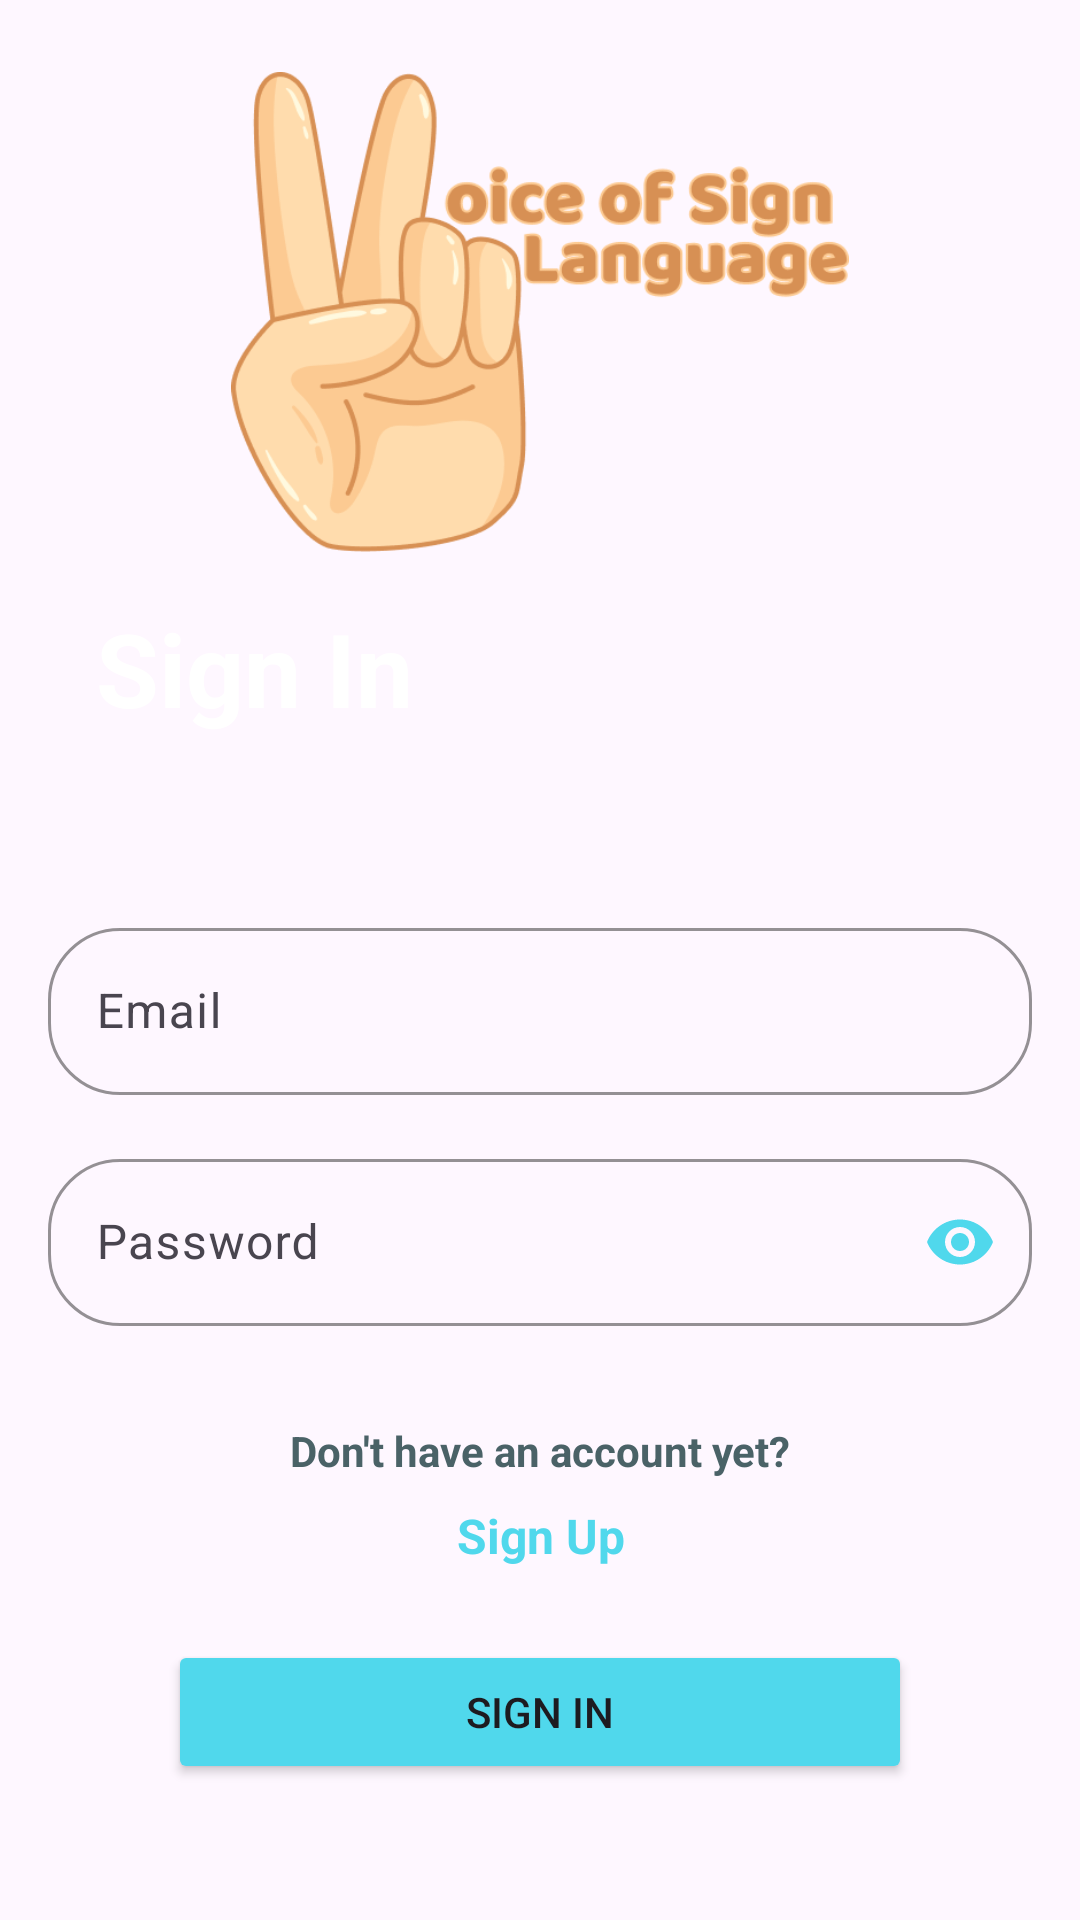

Here is an Android app screen rendered from its layout file. Give the layout XML and the strings, colors and styles it references.
<!-- AndroidManifest.xml: application theme Theme.VSL -->
<!-- res/layout/activity_sign_in.xml -->
<?xml version="1.0" encoding="utf-8"?>
<androidx.constraintlayout.widget.ConstraintLayout xmlns:android="http://schemas.android.com/apk/res/android"
    xmlns:app="http://schemas.android.com/apk/res-auto"
    xmlns:tools="http://schemas.android.com/tools"
    android:layout_width="match_parent"
    android:layout_height="match_parent"
    android:background="@drawable/screen"
    tools:context=".ui.signin.SignInActivity">


    <ImageView
        android:id="@+id/imageView2"
        android:layout_width="0dp"
        android:layout_height="160dp"
        android:layout_marginStart="24dp"
        android:layout_marginTop="24dp"
        android:layout_marginEnd="24dp"
        app:layout_constraintEnd_toEndOf="parent"
        app:layout_constraintStart_toStartOf="parent"
        app:layout_constraintTop_toTopOf="parent"
        app:srcCompat="@drawable/logo_vsl2" />

    <com.google.android.material.textfield.TextInputLayout
        android:id="@+id/edtEmail"
        android:layout_width="match_parent"
        android:layout_height="wrap_content"
        android:layout_marginStart="16dp"
        android:layout_marginTop="120dp"
        android:layout_marginEnd="16dp"
        app:boxStrokeColor="@color/blue"
        app:boxCornerRadiusBottomEnd="24dp"
        app:boxCornerRadiusBottomStart="24dp"
        app:boxCornerRadiusTopEnd="24dp"
        app:boxCornerRadiusTopStart="24dp"
        app:layout_constraintEnd_toEndOf="parent"
        app:layout_constraintStart_toStartOf="parent"
        app:layout_constraintTop_toBottomOf="@+id/imageView2"
        style="@style/ThemeOverlay.Material3.AutoCompleteTextView.OutlinedBox">

        <com.google.android.material.textfield.TextInputEditText
            android:id="@+id/edtInnerEmail"
            android:layout_width="match_parent"
            android:layout_height="wrap_content"
            android:textColor="@color/blue"
            android:hint="@string/email"
            android:inputType="textEmailAddress"/>

    </com.google.android.material.textfield.TextInputLayout>

    <com.google.android.material.textfield.TextInputLayout
        android:id="@+id/edtPassword"
        android:layout_width="match_parent"
        android:layout_height="wrap_content"
        android:layout_marginStart="16dp"
        android:layout_marginTop="16dp"
        android:layout_marginEnd="16dp"
        app:passwordToggleEnabled="true"
        app:passwordToggleTint="@color/blue"
        app:boxStrokeColor="@color/blue"
        app:boxCornerRadiusBottomEnd="24dp"
        app:boxCornerRadiusBottomStart="24dp"
        app:boxCornerRadiusTopEnd="24dp"
        app:boxCornerRadiusTopStart="24dp"
        app:layout_constraintEnd_toEndOf="parent"
        app:layout_constraintHorizontal_bias="0.0"
        app:layout_constraintStart_toStartOf="parent"
        app:layout_constraintTop_toBottomOf="@+id/edtEmail"
        style="@style/Widget.Material3.TextInputLayout.OutlinedBox">

        <com.google.android.material.textfield.TextInputEditText
            android:id="@+id/edtInnerPassword"
            android:layout_width="match_parent"
            android:layout_height="wrap_content"
            android:textColor="@color/blue"
            android:hint="@string/password"
            android:inputType="textPassword"/>

    </com.google.android.material.textfield.TextInputLayout>

    <TextView
        android:id="@+id/textView"
        android:layout_width="wrap_content"
        android:layout_height="wrap_content"
        android:layout_marginTop="32dp"
        android:text="@string/dont_have_account"
        android:textColor="@color/dark_gray"
        android:textSize="14sp"
        android:textStyle="bold"
        app:layout_constraintEnd_toEndOf="parent"
        app:layout_constraintStart_toStartOf="parent"
        app:layout_constraintTop_toBottomOf="@+id/edtPassword" />

    <TextView
        android:id="@+id/tvSignUp"
        android:layout_width="wrap_content"
        android:layout_height="wrap_content"
        android:layout_marginTop="8dp"
        android:text="@string/sign_up"
        android:textSize="16sp"
        android:textStyle="bold"
        android:textColor="@color/blue"
        app:layout_constraintEnd_toEndOf="@+id/textView"
        app:layout_constraintStart_toStartOf="@+id/textView"
        app:layout_constraintTop_toBottomOf="@+id/textView" />

    <Button
        android:id="@+id/btnSignIn"
        android:layout_width="0dp"
        android:layout_height="wrap_content"
        android:layout_marginStart="32dp"
        android:layout_marginTop="24dp"
        android:layout_marginEnd="32dp"
        android:backgroundTint="@color/blue"
        android:text="@string/sign_in"
        app:layout_constraintEnd_toEndOf="@+id/imageView2"
        app:layout_constraintStart_toStartOf="@+id/imageView2"
        app:layout_constraintTop_toBottomOf="@+id/tvSignUp" />

    <TextView
        android:id="@+id/textView5"
        android:layout_width="wrap_content"
        android:layout_height="wrap_content"
        android:layout_marginStart="8dp"
        android:layout_marginTop="16dp"
        android:text="@string/sign_in"
        android:textColor="@color/white"
        android:textSize="34sp"
        android:textStyle="bold"
        app:layout_constraintStart_toStartOf="@+id/imageView2"
        app:layout_constraintTop_toBottomOf="@+id/imageView2" />
</androidx.constraintlayout.widget.ConstraintLayout>
<!-- resources referenced by this layout -->
<resources>
  <color name="blue">#50D8EC</color>
  <color name="dark_gray">#4A6267</color>
  <color name="white">#FFFFFFFF</color>
  <!-- drawable logo_vsl2: png bitmap (drawable, 42195 bytes) -->
  <string name="dont_have_account">Don\'t have an account yet?</string>
  <string name="email">Email</string>
  <string name="password">Password</string>
  <string name="sign_in">Sign In</string>
  <string name="sign_up">Sign Up</string>
  <style name="Theme.VSL" parent="Base.Theme.VSL" />
  <style name="Base.Theme.VSL" parent="Theme.Material3.DayNight.NoActionBar">
          
           <item name="colorPrimary">@color/white</item>
      </style>
</resources>
